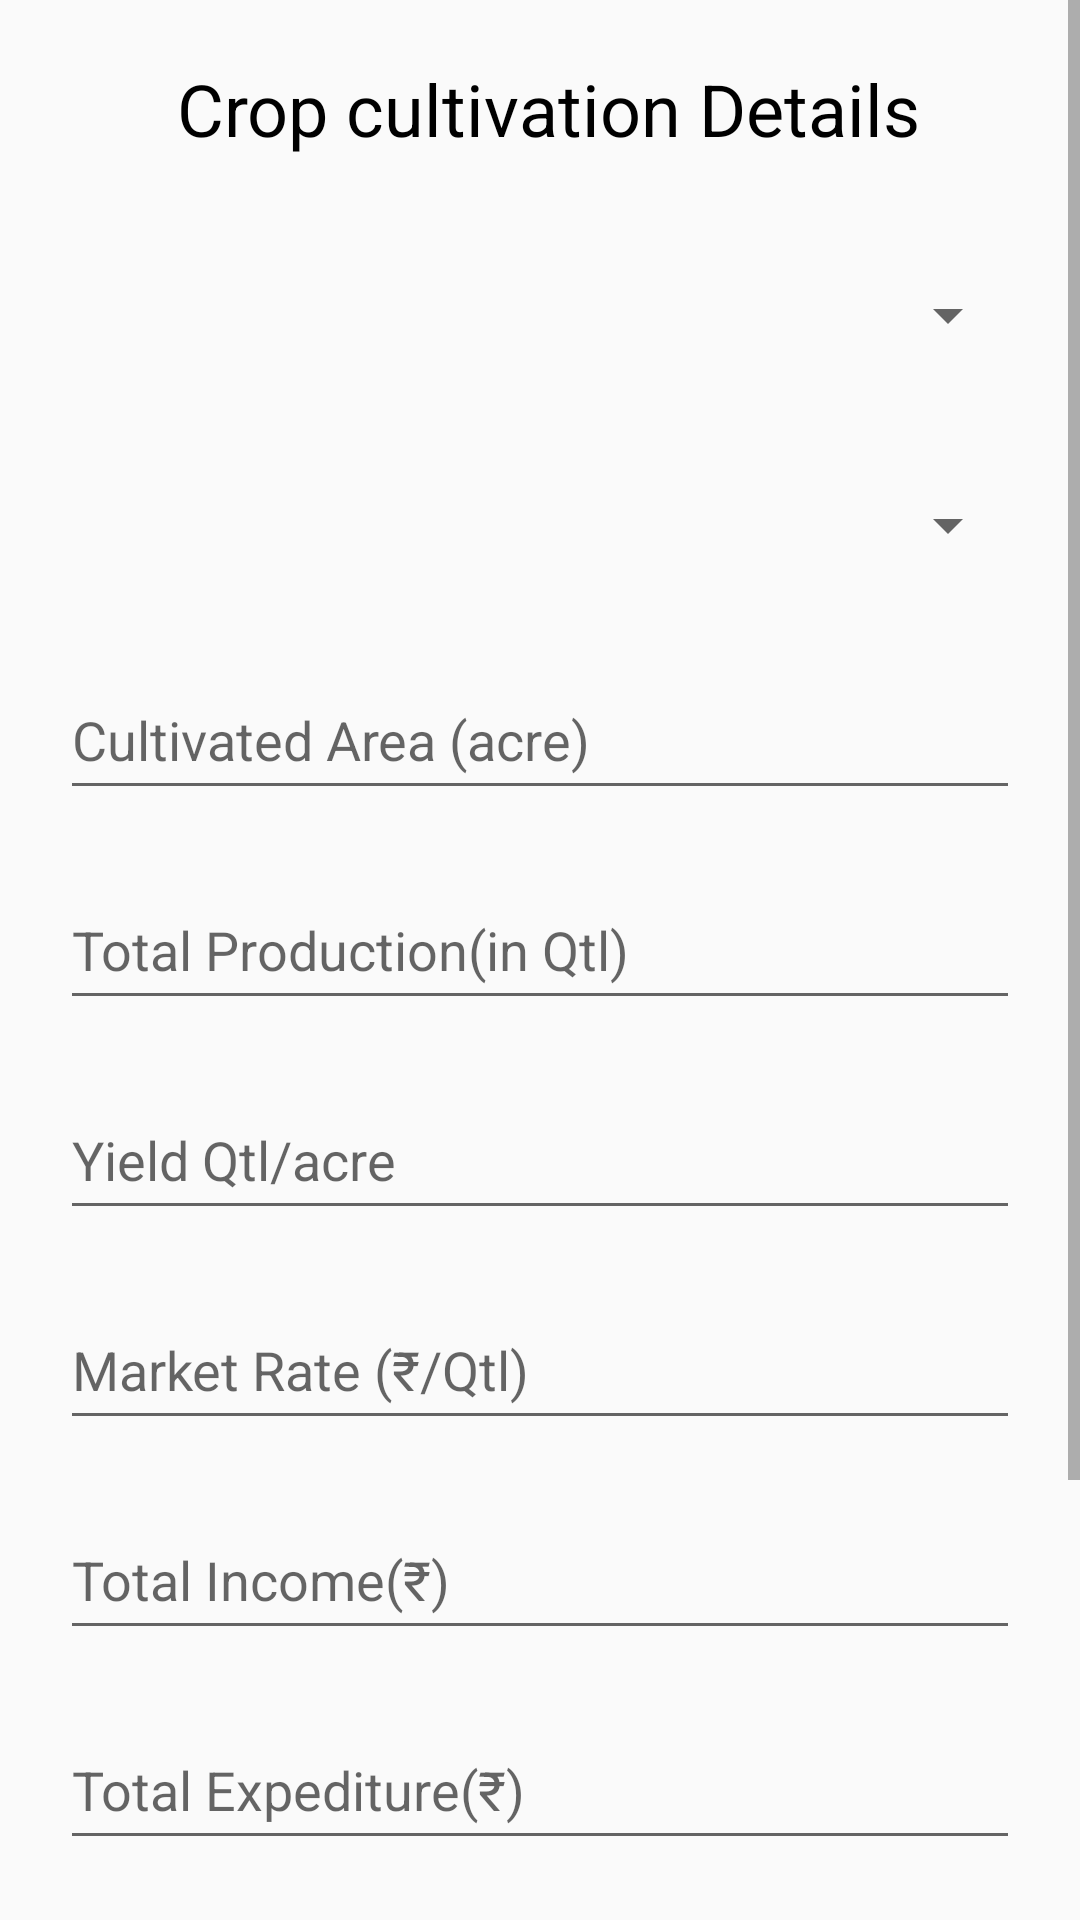

Write the Android layout XML for this screen, with the resource values it uses.
<!-- AndroidManifest.xml: application theme AppTheme -->
<!-- res/layout/dialoge_cropcultivationdetails.xml -->
<?xml version="1.0" encoding="utf-8"?>
<ScrollView xmlns:android="http://schemas.android.com/apk/res/android"
    android:orientation="vertical" android:layout_width="match_parent"
    android:layout_height="match_parent">
    <RelativeLayout
        android:layout_width="match_parent"
        android:layout_height="match_parent">

        <TextView
            android:id="@+id/landholding"
            android:layout_width="wrap_content"
            android:layout_height="wrap_content"
            android:layout_centerHorizontal="true"
            android:layout_marginTop="20dp"
            android:text=" Crop cultivation Details"
            android:textColor="@android:color/black"
            android:textSize="24sp" />

        <Spinner
            android:id="@+id/cropcategory"
            android:layout_width="match_parent"
            android:layout_height="50dp"
            android:layout_marginLeft="20dp"
            android:layout_marginRight="20dp"
            android:layout_marginTop="80dp"/>

        <Spinner
            android:id="@+id/cropsubcategory"
            android:layout_width="match_parent"
            android:layout_height="50dp"
            android:layout_marginLeft="20dp"
            android:layout_marginTop="150dp"
            android:layout_marginRight="20dp" />



        <EditText
            android:id="@+id/cultivated_area"
            android:layout_width="match_parent"

            android:layout_height="50dp"
            android:layout_marginLeft="20dp"
            android:layout_marginTop="220dp"
            android:layout_marginRight="20dp"
            android:ems="10"
            android:hint="Cultivated Area (acre)"
            android:inputType="textPersonName" />

        <EditText
            android:id="@+id/total_production"
            android:layout_width="match_parent"

            android:layout_height="50dp"
            android:layout_marginLeft="20dp"
            android:layout_marginTop="290dp"
            android:layout_marginRight="20dp"
            android:ems="10"
            android:hint="Total Production(in Qtl)"
            android:inputType="textPersonName" />

        <EditText
            android:id="@+id/yield"
            android:layout_width="match_parent"
            android:hint="Yield Qtl/acre"
            android:layout_height="50dp"
            android:layout_marginLeft="20dp"
            android:layout_marginTop="360dp"
            android:layout_marginRight="20dp"
            />

        <EditText
            android:id="@+id/market_Rate"
            android:layout_width="match_parent"

            android:layout_height="50dp"
            android:layout_marginLeft="20dp"
            android:layout_marginTop="430dp"
            android:layout_marginRight="20dp"
            android:ems="10"
            android:hint="Market Rate (₹/Qtl)"
            android:inputType="textPersonName" />
        <EditText
            android:id="@+id/totalincome"
            android:layout_width="match_parent"

            android:layout_height="50dp"
            android:layout_marginLeft="20dp"
            android:layout_marginTop="500dp"
            android:layout_marginRight="20dp"
            android:ems="10"
            android:hint="Total Income(₹)"
            android:inputType="textPersonName" />
        <EditText
            android:id="@+id/expenditure"
            android:layout_width="match_parent"

            android:layout_height="50dp"
            android:layout_marginLeft="20dp"
            android:layout_marginTop="570dp"
            android:layout_marginRight="20dp"
            android:ems="10"
            android:hint="Total Expediture(₹)"
            android:inputType="textPersonName" />
        <EditText
            android:id="@+id/costcultivation"
            android:layout_width="match_parent"

            android:layout_height="50dp"
            android:layout_marginLeft="20dp"
            android:layout_marginTop="640dp"
            android:layout_marginRight="20dp"
            android:ems="10"
            android:hint="Cost of cultivation (₹/acre)"
            android:inputType="textPersonName" />
        <EditText
            android:id="@+id/netincome"
            android:layout_width="match_parent"

            android:layout_height="50dp"
            android:layout_marginLeft="20dp"
            android:layout_marginTop="710dp"
            android:layout_marginRight="20dp"
            android:ems="10"
            android:hint="Net Income(₹)"
            android:inputType="textPersonName" />

        <Button
            android:id="@+id/submitlocation"
            android:layout_width="130dp"
            android:layout_height="50dp"
            android:textSize="12sp"
            android:text="Submit Query"
            android:textColor="@android:color/white"
            android:background="@color/purplecolor"
            android:elevation="4dp"
            android:layout_centerHorizontal="true"
            android:layout_marginTop="780dp"/>

    </RelativeLayout>

</ScrollView>
<!-- resources referenced by this layout -->
<resources>
  <color name="purplecolor">#AA66CC</color>
  <style name="AppTheme" parent="Theme.AppCompat.Light.NoActionBar">
          
          <item name="colorPrimary">@color/colorPrimary</item>
          <item name="colorPrimaryDark">@color/maincolor</item>
          <item name="colorAccent">@color/lightmaincolor</item>
      </style>
  <color name="colorPrimary">#008577</color>
  <color name="maincolor">#0D46A0</color>
  <color name="lightmaincolor">#5684EC</color>
</resources>
